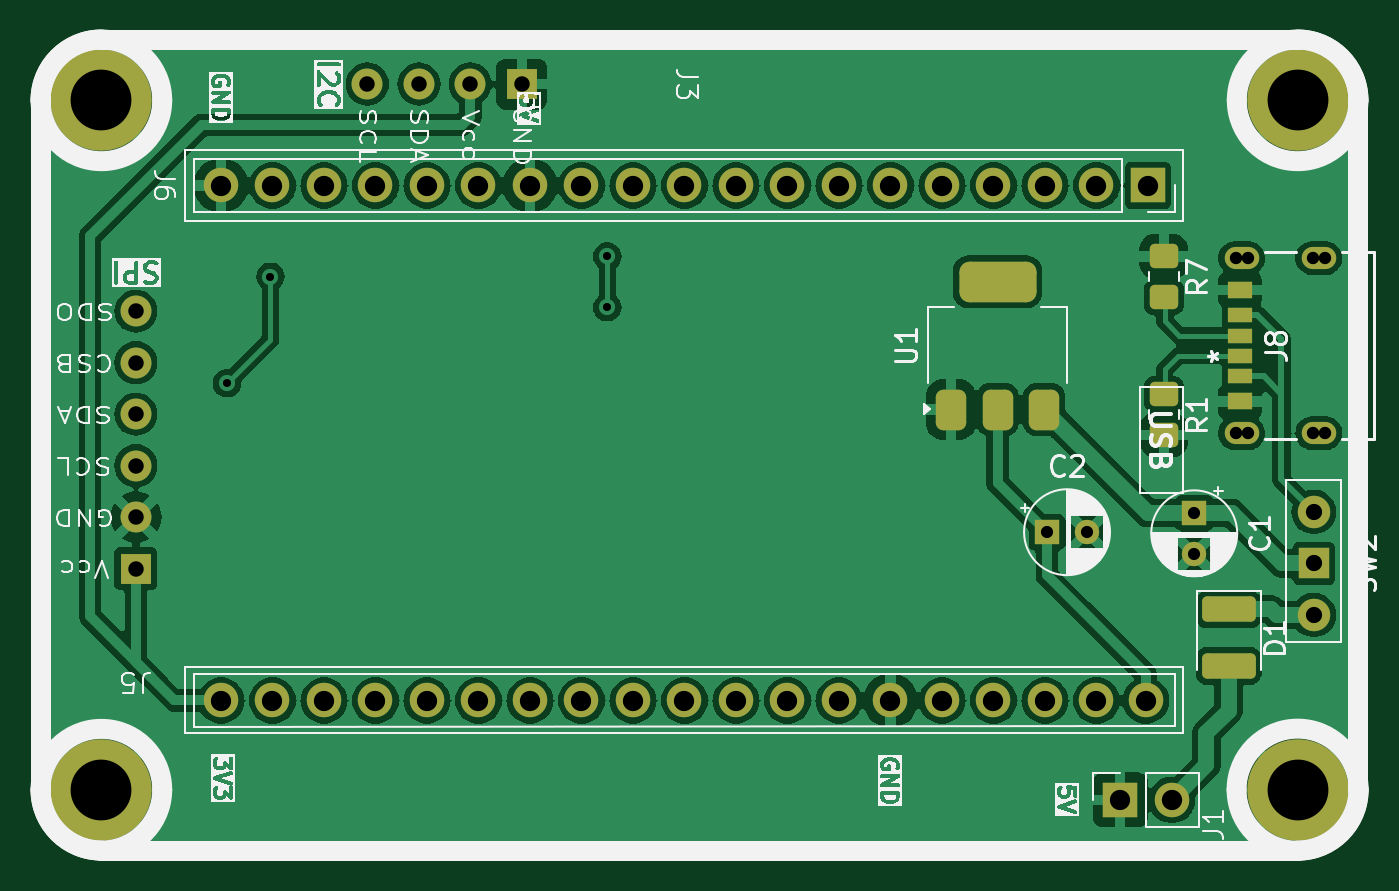
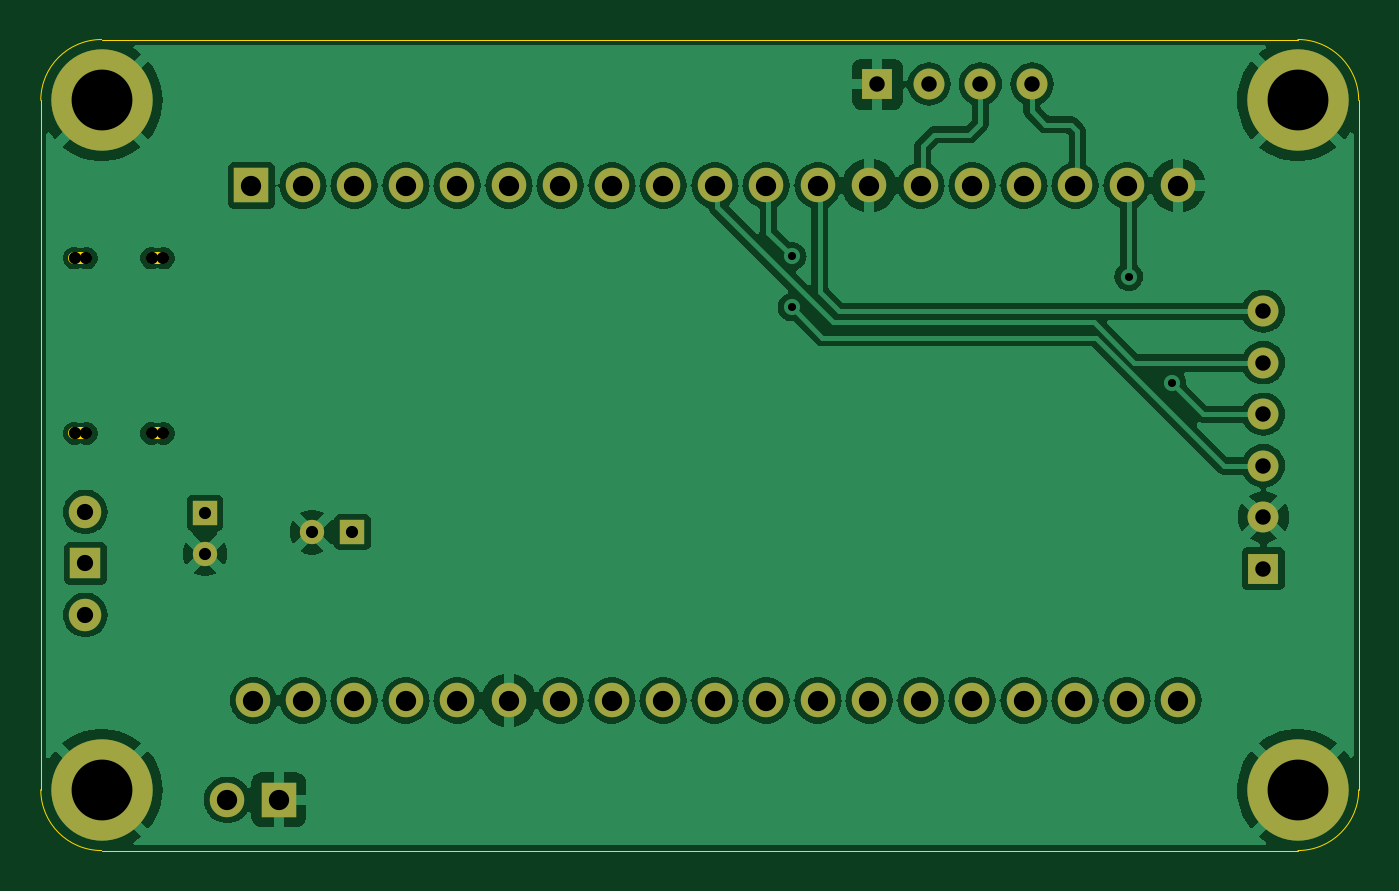
Circuit board: 11 layer files. Board 65.0 x 40.0 mm.
- bottom_copper: esp32-node-board-40x65_telemetry-B_Cu.gbr (113835 bytes)
- bottom_mask: esp32-node-board-40x65_telemetry-B_Mask.gbr (2447 bytes)
- paste: esp32-node-board-40x65_telemetry-B_Paste.gbr (475 bytes)
- bottom_silk: esp32-node-board-40x65_telemetry-B_Silkscreen.gbr (476 bytes)
- outline: esp32-node-board-40x65_telemetry-Edge_Cuts.gbr (1900 bytes)
- top_copper: esp32-node-board-40x65_telemetry-F_Cu.gbr (137293 bytes)
- top_mask: esp32-node-board-40x65_telemetry-F_Mask.gbr (4179 bytes)
- paste: esp32-node-board-40x65_telemetry-F_Paste.gbr (2207 bytes)
- top_silk: esp32-node-board-40x65_telemetry-F_Silkscreen.gbr (94379 bytes)
- drill: esp32-node-board-40x65_telemetry-NPTH.drl (454 bytes)
- drill: esp32-node-board-40x65_telemetry-PTH.drl (1655 bytes)

=== bottom_copper: esp32-node-board-40x65_telemetry-B_Cu.gbr (113835 bytes, source omitted) ===
=== bottom_mask: esp32-node-board-40x65_telemetry-B_Mask.gbr ===
%TF.GenerationSoftware,KiCad,Pcbnew,8.0.4*%
%TF.CreationDate,2024-07-30T00:05:44-04:00*%
%TF.ProjectId,esp32-node-board-40x65_telemetry,65737033-322d-46e6-9f64-652d626f6172,rev?*%
%TF.SameCoordinates,Original*%
%TF.FileFunction,Soldermask,Bot*%
%TF.FilePolarity,Negative*%
%FSLAX46Y46*%
G04 Gerber Fmt 4.6, Leading zero omitted, Abs format (unit mm)*
G04 Created by KiCad (PCBNEW 8.0.4) date 2024-07-30 00:05:44*
%MOMM*%
%LPD*%
G01*
G04 APERTURE LIST*
%ADD10C,5.000000*%
%ADD11R,1.200000X1.200000*%
%ADD12C,1.200000*%
%ADD13R,1.524000X1.524000*%
%ADD14C,1.524000*%
%ADD15R,1.700000X1.700000*%
%ADD16O,1.700000X1.700000*%
%ADD17R,1.500000X1.500000*%
%ADD18C,1.600000*%
G04 APERTURE END LIST*
D10*
%TO.C,H1*%
X82800000Y-84550000D03*
X82800000Y-118550000D03*
X141800000Y-118550000D03*
X141800000Y-84550000D03*
%TD*%
D11*
%TO.C,C2*%
X129427401Y-105850000D03*
D12*
X131427401Y-105850000D03*
%TD*%
D11*
%TO.C,C1*%
X136700000Y-104904801D03*
D12*
X136700000Y-106904801D03*
%TD*%
D13*
%TO.C,J3*%
X103540000Y-83750000D03*
D14*
X95920000Y-83750000D03*
X98460000Y-83750000D03*
X101000000Y-83750000D03*
%TD*%
D15*
%TO.C,J6*%
X134420000Y-88750000D03*
D16*
X131880000Y-88750000D03*
X129340000Y-88750000D03*
X126800000Y-88750000D03*
X124260000Y-88750000D03*
X121720000Y-88750000D03*
X119180000Y-88750000D03*
X116640000Y-88750000D03*
X114100000Y-88750000D03*
X111560000Y-88750000D03*
X109020000Y-88750000D03*
X106480000Y-88750000D03*
X103940000Y-88750000D03*
X101400000Y-88750000D03*
X98860000Y-88750000D03*
X96320000Y-88750000D03*
X93780000Y-88750000D03*
X91240000Y-88750000D03*
X88700000Y-88750000D03*
X88700000Y-114150000D03*
X91240000Y-114150000D03*
X93780000Y-114150000D03*
X96320000Y-114150000D03*
X98860000Y-114150000D03*
X101400000Y-114150000D03*
X103940000Y-114150000D03*
X106480000Y-114150000D03*
X109020000Y-114150000D03*
X111560000Y-114150000D03*
X114100000Y-114150000D03*
X116640000Y-114150000D03*
X119180000Y-114150000D03*
X121720000Y-114150000D03*
X124260000Y-114150000D03*
X126800000Y-114150000D03*
X129340000Y-114150000D03*
X131880000Y-114150000D03*
X134310000Y-114150000D03*
%TD*%
D15*
%TO.C,J1*%
X133060000Y-119050000D03*
D16*
X135600000Y-119050000D03*
%TD*%
D14*
%TO.C,J5*%
X84500000Y-97490000D03*
X84500000Y-105110000D03*
X84500000Y-102570000D03*
X84500000Y-100030000D03*
X84500000Y-94950000D03*
D13*
X84500000Y-107650000D03*
%TD*%
D17*
%TO.C,SW2*%
X142600000Y-107390000D03*
D18*
X142600000Y-104850000D03*
X142600000Y-109930000D03*
%TD*%
M02*

=== paste: esp32-node-board-40x65_telemetry-B_Paste.gbr ===
%TF.GenerationSoftware,KiCad,Pcbnew,8.0.4*%
%TF.CreationDate,2024-07-30T00:05:44-04:00*%
%TF.ProjectId,esp32-node-board-40x65_telemetry,65737033-322d-46e6-9f64-652d626f6172,rev?*%
%TF.SameCoordinates,Original*%
%TF.FileFunction,Paste,Bot*%
%TF.FilePolarity,Positive*%
%FSLAX46Y46*%
G04 Gerber Fmt 4.6, Leading zero omitted, Abs format (unit mm)*
G04 Created by KiCad (PCBNEW 8.0.4) date 2024-07-30 00:05:44*
%MOMM*%
%LPD*%
G01*
G04 APERTURE LIST*
G04 APERTURE END LIST*
M02*

=== bottom_silk: esp32-node-board-40x65_telemetry-B_Silkscreen.gbr ===
%TF.GenerationSoftware,KiCad,Pcbnew,8.0.4*%
%TF.CreationDate,2024-07-30T00:05:44-04:00*%
%TF.ProjectId,esp32-node-board-40x65_telemetry,65737033-322d-46e6-9f64-652d626f6172,rev?*%
%TF.SameCoordinates,Original*%
%TF.FileFunction,Legend,Bot*%
%TF.FilePolarity,Positive*%
%FSLAX46Y46*%
G04 Gerber Fmt 4.6, Leading zero omitted, Abs format (unit mm)*
G04 Created by KiCad (PCBNEW 8.0.4) date 2024-07-30 00:05:44*
%MOMM*%
%LPD*%
G01*
G04 APERTURE LIST*
G04 APERTURE END LIST*
M02*

=== outline: esp32-node-board-40x65_telemetry-Edge_Cuts.gbr ===
%TF.GenerationSoftware,KiCad,Pcbnew,8.0.4*%
%TF.CreationDate,2024-07-30T00:05:44-04:00*%
%TF.ProjectId,esp32-node-board-40x65_telemetry,65737033-322d-46e6-9f64-652d626f6172,rev?*%
%TF.SameCoordinates,Original*%
%TF.FileFunction,Profile,NP*%
%FSLAX46Y46*%
G04 Gerber Fmt 4.6, Leading zero omitted, Abs format (unit mm)*
G04 Created by KiCad (PCBNEW 8.0.4) date 2024-07-30 00:05:44*
%MOMM*%
%LPD*%
G01*
G04 APERTURE LIST*
%TA.AperFunction,Profile*%
%ADD10C,0.050000*%
%TD*%
%TA.AperFunction,Profile*%
%ADD11C,0.609600*%
%TD*%
G04 APERTURE END LIST*
D10*
%TO.C,H1*%
X79800000Y-118550000D02*
X79800000Y-84550000D01*
X82800000Y-81550000D02*
X141800000Y-81550000D01*
X141800000Y-121550000D02*
X82800000Y-121550000D01*
X144800000Y-84550000D02*
X144800000Y-118550000D01*
X79800000Y-84550000D02*
G75*
G02*
X82800000Y-81550000I3000000J0D01*
G01*
X82800000Y-121550000D02*
G75*
G02*
X79800000Y-118550000I0J3000000D01*
G01*
X141800000Y-81550000D02*
G75*
G02*
X144800000Y-84550000I0J-3000000D01*
G01*
X144800000Y-118550000D02*
G75*
G02*
X141800000Y-121550000I-3000000J0D01*
G01*
X84214214Y-84550000D02*
G75*
G02*
X81385786Y-84550000I-1414214J0D01*
G01*
X81385786Y-84550000D02*
G75*
G02*
X84214214Y-84550000I1414214J0D01*
G01*
X84214214Y-118550000D02*
G75*
G02*
X81385786Y-118550000I-1414214J0D01*
G01*
X81385786Y-118550000D02*
G75*
G02*
X84214214Y-118550000I1414214J0D01*
G01*
X143214214Y-84550000D02*
G75*
G02*
X140385786Y-84550000I-1414214J0D01*
G01*
X140385786Y-84550000D02*
G75*
G02*
X143214214Y-84550000I1414214J0D01*
G01*
X143214214Y-118550000D02*
G75*
G02*
X140385786Y-118550000I-1414214J0D01*
G01*
X140385786Y-118550000D02*
G75*
G02*
X143214214Y-118550000I1414214J0D01*
G01*
D11*
%TO.C,J8*%
X139337700Y-92330000D02*
X138753500Y-92330000D01*
X139337700Y-100970000D02*
X138753500Y-100970000D01*
X143137699Y-92330000D02*
X142553499Y-92330000D01*
X143137699Y-100970000D02*
X142553499Y-100970000D01*
%TD*%
M02*

=== top_copper: esp32-node-board-40x65_telemetry-F_Cu.gbr (137293 bytes, source omitted) ===
=== top_mask: esp32-node-board-40x65_telemetry-F_Mask.gbr ===
%TF.GenerationSoftware,KiCad,Pcbnew,8.0.4*%
%TF.CreationDate,2024-07-30T00:05:44-04:00*%
%TF.ProjectId,esp32-node-board-40x65_telemetry,65737033-322d-46e6-9f64-652d626f6172,rev?*%
%TF.SameCoordinates,Original*%
%TF.FileFunction,Soldermask,Top*%
%TF.FilePolarity,Negative*%
%FSLAX46Y46*%
G04 Gerber Fmt 4.6, Leading zero omitted, Abs format (unit mm)*
G04 Created by KiCad (PCBNEW 8.0.4) date 2024-07-30 00:05:44*
%MOMM*%
%LPD*%
G01*
G04 APERTURE LIST*
G04 Aperture macros list*
%AMRoundRect*
0 Rectangle with rounded corners*
0 $1 Rounding radius*
0 $2 $3 $4 $5 $6 $7 $8 $9 X,Y pos of 4 corners*
0 Add a 4 corners polygon primitive as box body*
4,1,4,$2,$3,$4,$5,$6,$7,$8,$9,$2,$3,0*
0 Add four circle primitives for the rounded corners*
1,1,$1+$1,$2,$3*
1,1,$1+$1,$4,$5*
1,1,$1+$1,$6,$7*
1,1,$1+$1,$8,$9*
0 Add four rect primitives between the rounded corners*
20,1,$1+$1,$2,$3,$4,$5,0*
20,1,$1+$1,$4,$5,$6,$7,0*
20,1,$1+$1,$6,$7,$8,$9,0*
20,1,$1+$1,$8,$9,$2,$3,0*%
G04 Aperture macros list end*
%ADD10C,5.000000*%
%ADD11R,1.200000X1.200000*%
%ADD12C,1.200000*%
%ADD13O,1.701800X1.092200*%
%ADD14R,1.193800X0.711200*%
%ADD15R,1.193800X0.762000*%
%ADD16R,1.193800X0.812800*%
%ADD17R,1.524000X1.524000*%
%ADD18C,1.524000*%
%ADD19RoundRect,0.250000X-0.450000X0.350000X-0.450000X-0.350000X0.450000X-0.350000X0.450000X0.350000X0*%
%ADD20R,1.700000X1.700000*%
%ADD21O,1.700000X1.700000*%
%ADD22RoundRect,0.250000X-1.075000X0.375000X-1.075000X-0.375000X1.075000X-0.375000X1.075000X0.375000X0*%
%ADD23R,1.500000X1.500000*%
%ADD24C,1.600000*%
%ADD25RoundRect,0.375000X0.375000X-0.625000X0.375000X0.625000X-0.375000X0.625000X-0.375000X-0.625000X0*%
%ADD26RoundRect,0.500000X1.400000X-0.500000X1.400000X0.500000X-1.400000X0.500000X-1.400000X-0.500000X0*%
G04 APERTURE END LIST*
D10*
%TO.C,H1*%
X82800000Y-84550000D03*
X82800000Y-118550000D03*
X141800000Y-118550000D03*
X141800000Y-84550000D03*
%TD*%
D11*
%TO.C,C2*%
X129427401Y-105850000D03*
D12*
X131427401Y-105850000D03*
%TD*%
D13*
%TO.C,J8*%
X139045600Y-100970000D03*
X139045600Y-92330000D03*
X142845599Y-100970000D03*
X142845599Y-92330000D03*
D14*
X138965599Y-97149999D03*
D15*
X138965599Y-95130000D03*
D16*
X138965599Y-93900000D03*
D14*
X138965599Y-96150001D03*
D15*
X138965716Y-98169936D03*
D16*
X138965716Y-99399936D03*
%TD*%
D11*
%TO.C,C1*%
X136700000Y-104904801D03*
D12*
X136700000Y-106904801D03*
%TD*%
D17*
%TO.C,J3*%
X103540000Y-83750000D03*
D18*
X95920000Y-83750000D03*
X98460000Y-83750000D03*
X101000000Y-83750000D03*
%TD*%
D19*
%TO.C,R7*%
X135200000Y-92250000D03*
X135200000Y-94250000D03*
%TD*%
D20*
%TO.C,J6*%
X134420000Y-88750000D03*
D21*
X131880000Y-88750000D03*
X129340000Y-88750000D03*
X126800000Y-88750000D03*
X124260000Y-88750000D03*
X121720000Y-88750000D03*
X119180000Y-88750000D03*
X116640000Y-88750000D03*
X114100000Y-88750000D03*
X111560000Y-88750000D03*
X109020000Y-88750000D03*
X106480000Y-88750000D03*
X103940000Y-88750000D03*
X101400000Y-88750000D03*
X98860000Y-88750000D03*
X96320000Y-88750000D03*
X93780000Y-88750000D03*
X91240000Y-88750000D03*
X88700000Y-88750000D03*
X88700000Y-114150000D03*
X91240000Y-114150000D03*
X93780000Y-114150000D03*
X96320000Y-114150000D03*
X98860000Y-114150000D03*
X101400000Y-114150000D03*
X103940000Y-114150000D03*
X106480000Y-114150000D03*
X109020000Y-114150000D03*
X111560000Y-114150000D03*
X114100000Y-114150000D03*
X116640000Y-114150000D03*
X119180000Y-114150000D03*
X121720000Y-114150000D03*
X124260000Y-114150000D03*
X126800000Y-114150000D03*
X129340000Y-114150000D03*
X131880000Y-114150000D03*
X134310000Y-114150000D03*
%TD*%
D20*
%TO.C,J1*%
X133060000Y-119050000D03*
D21*
X135600000Y-119050000D03*
%TD*%
D18*
%TO.C,J5*%
X84500000Y-97490000D03*
X84500000Y-105110000D03*
X84500000Y-102570000D03*
X84500000Y-100030000D03*
X84500000Y-94950000D03*
D17*
X84500000Y-107650000D03*
%TD*%
D22*
%TO.C,D1*%
X138400000Y-109650000D03*
X138400000Y-112450000D03*
%TD*%
D23*
%TO.C,SW2*%
X142600000Y-107390000D03*
D24*
X142600000Y-104850000D03*
X142600000Y-109930000D03*
%TD*%
D19*
%TO.C,R1*%
X135200000Y-99050000D03*
X135200000Y-101050000D03*
%TD*%
D25*
%TO.C,U1*%
X124700000Y-99800000D03*
X127000000Y-99800000D03*
D26*
X127000000Y-93500000D03*
D25*
X129300000Y-99800000D03*
%TD*%
M02*

=== paste: esp32-node-board-40x65_telemetry-F_Paste.gbr (2207 bytes, source withheld) ===
=== top_silk: esp32-node-board-40x65_telemetry-F_Silkscreen.gbr (94379 bytes, source omitted) ===
=== drill: esp32-node-board-40x65_telemetry-NPTH.drl ===
M48
; DRILL file {KiCad 8.0.4} date 2024-07-30T00:05:42-0400
; FORMAT={-:-/ absolute / inch / decimal}
; #@! TF.CreationDate,2024-07-30T00:05:42-04:00
; #@! TF.GenerationSoftware,Kicad,Pcbnew,8.0.4
; #@! TF.FileFunction,NonPlated,1,2,NPTH
FMAT,2
INCH
; #@! TA.AperFunction,NonPlated,NPTH,ComponentDrill
T1C0.0240
%
G90
G05
T1
X5.4627Y-3.635
X5.4627Y-3.9752
X5.4857Y-3.635
X5.4857Y-3.9752
X5.6123Y-3.635
X5.6123Y-3.9752
X5.6353Y-3.635
X5.6353Y-3.9752
M30

=== drill: esp32-node-board-40x65_telemetry-PTH.drl ===
M48
; DRILL file {KiCad 8.0.4} date 2024-07-30T00:05:42-0400
; FORMAT={-:-/ absolute / inch / decimal}
; #@! TF.CreationDate,2024-07-30T00:05:42-04:00
; #@! TF.GenerationSoftware,Kicad,Pcbnew,8.0.4
; #@! TF.FileFunction,Plated,1,2,PTH
FMAT,2
INCH
; #@! TA.AperFunction,Plated,PTH,ViaDrill
T1C0.0157
; #@! TA.AperFunction,Plated,PTH,ComponentDrill
T2C0.0236
; #@! TA.AperFunction,Plated,PTH,ComponentDrill
T3C0.0300
; #@! TA.AperFunction,Plated,PTH,ComponentDrill
T4C0.0315
; #@! TA.AperFunction,Plated,PTH,ComponentDrill
T5C0.0394
; #@! TA.AperFunction,Plated,PTH,ComponentDrill
T6C0.1181
%
G90
G05
T1
X3.5039Y-3.878
X3.5882Y-3.6713
X4.2421Y-3.6319
X4.2421Y-3.7303
T2
X5.0956Y-4.1673
X5.1743Y-4.1673
X5.3819Y-4.1301
X5.3819Y-4.2089
T3
X3.3268Y-3.7382
X3.3268Y-3.8382
X3.3268Y-3.9382
X3.3268Y-4.0382
X3.3268Y-4.1382
X3.3268Y-4.2382
X3.7764Y-3.2972
X3.8764Y-3.2972
X3.9764Y-3.2972
X4.0764Y-3.2972
T4
X5.6142Y-4.128
X5.6142Y-4.228
X5.6142Y-4.328
T5
X3.4921Y-3.4941
X3.4921Y-4.4941
X3.5921Y-3.4941
X3.5921Y-4.4941
X3.6921Y-3.4941
X3.6921Y-4.4941
X3.7921Y-3.4941
X3.7921Y-4.4941
X3.8921Y-3.4941
X3.8921Y-4.4941
X3.9921Y-3.4941
X3.9921Y-4.4941
X4.0921Y-3.4941
X4.0921Y-4.4941
X4.1921Y-3.4941
X4.1921Y-4.4941
X4.2921Y-3.4941
X4.2921Y-4.4941
X4.3921Y-3.4941
X4.3921Y-4.4941
X4.4921Y-3.4941
X4.4921Y-4.4941
X4.5921Y-3.4941
X4.5921Y-4.4941
X4.6921Y-3.4941
X4.6921Y-4.4941
X4.7921Y-3.4941
X4.7921Y-4.4941
X4.8921Y-3.4941
X4.8921Y-4.4941
X4.9921Y-3.4941
X4.9921Y-4.4941
X5.0921Y-3.4941
X5.0921Y-4.4941
X5.1921Y-3.4941
X5.1921Y-4.4941
X5.2386Y-4.687
X5.2878Y-4.4941
X5.2921Y-3.4941
X5.3386Y-4.687
T6
X3.2598Y-3.3287
X3.2598Y-4.6673
X5.5827Y-3.3287
X5.5827Y-4.6673
M30
